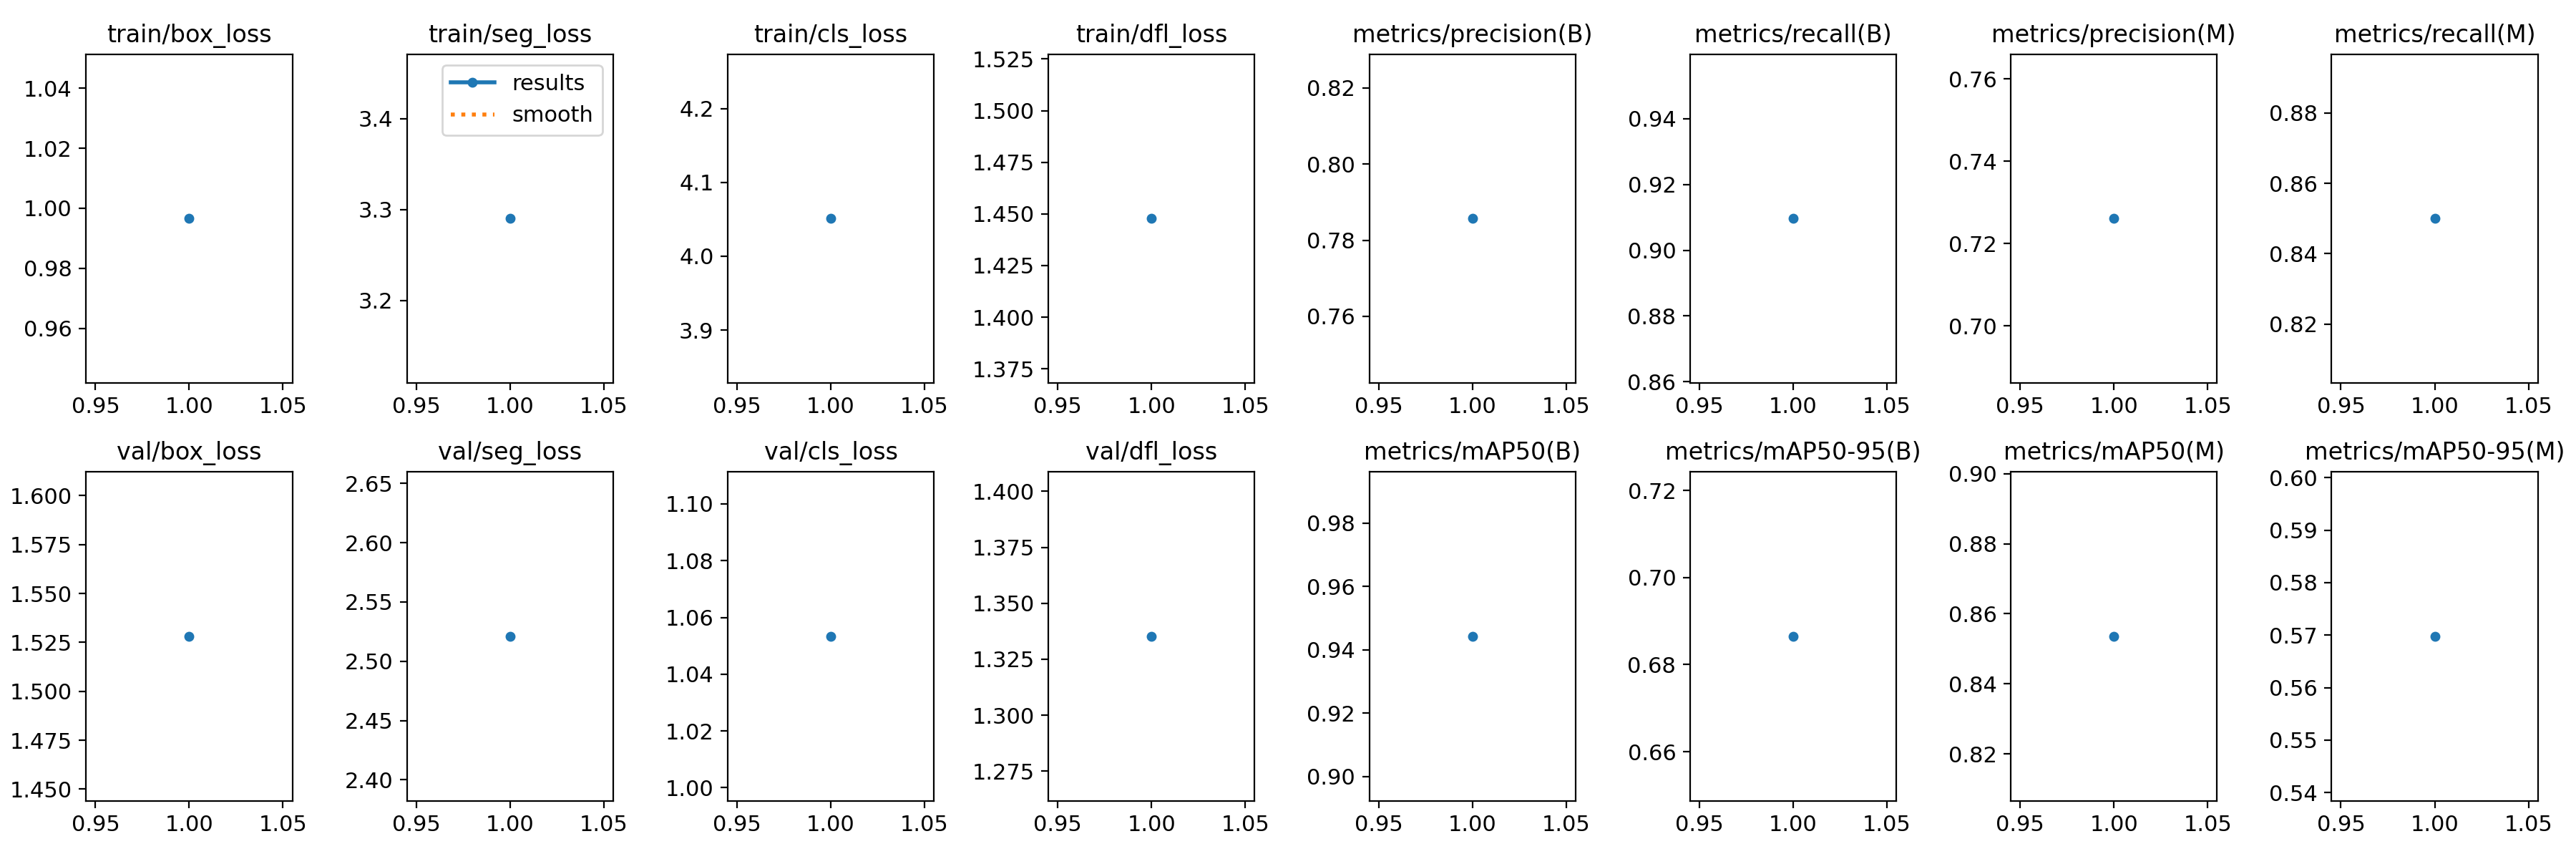

Values plotted in this chart, from the file beside it:
epoch, time, train/box_loss, train/seg_loss, train/cls_loss, train/dfl_loss, metrics/precision(B), metrics/recall(B), metrics/mAP50(B), metrics/mAP50-95(B), metrics/precision(M), metrics/recall(M), metrics/mAP50(M), metrics/mAP50-95(M), val/box_loss, val/seg_loss, val/cls_loss, val/dfl_loss, lr/pg0, lr/pg1, lr/pg2
1, 14.61, 0.9966, 3.29, 4.051, 1.448, 0.7857, 0.9096, 0.9442, 0.6865, 0.726, 0.85, 0.8536, 0.5698, 1.528, 2.521, 1.053, 1.335, 0, 0, 0
